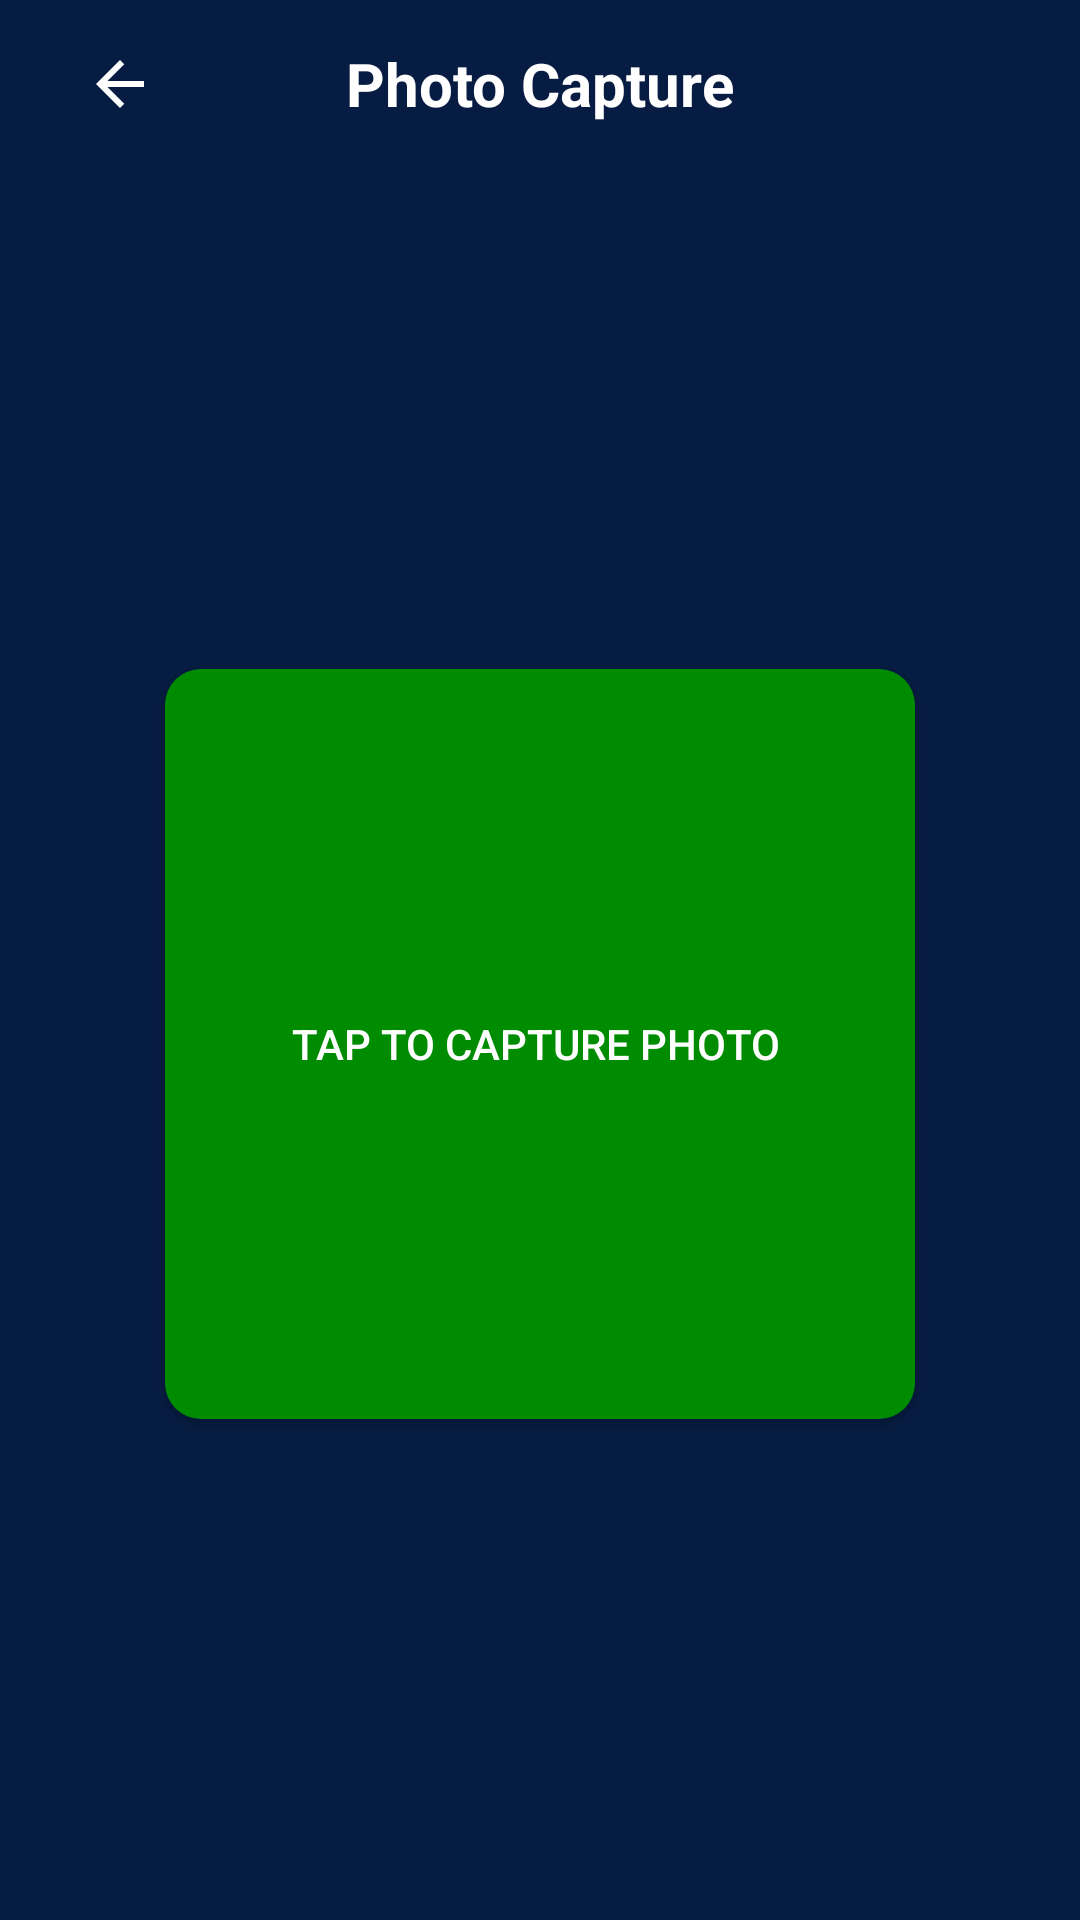

This screen was rendered from an Android layout file. Write that file and the resources it references.
<!-- AndroidManifest.xml: fallback theme Theme.MaterialComponents.DayNight.NoActionBar -->
<!-- res/layout/fragment_photo_capture.xml -->
<?xml version="1.0" encoding="utf-8"?>
<FrameLayout xmlns:android="http://schemas.android.com/apk/res/android"
             xmlns:app="http://schemas.android.com/apk/res-auto"
             xmlns:tools="http://schemas.android.com/tools"
             android:layout_width="match_parent"
             android:layout_height="match_parent"
             tools:context=".PhotoCapture">

    <androidx.constraintlayout.widget.ConstraintLayout
            android:id="@+id/main"
            android:layout_width="match_parent"
            android:layout_height="match_parent"
            android:background="@color/fs_background">

        
        <androidx.appcompat.widget.Toolbar
                android:id="@+id/photo_capture_toolbar"
                android:layout_width="0dp"
                android:layout_height="?attr/actionBarSize"
                android:background="@color/purple_700"
                app:layout_constraintTop_toTopOf="parent"
                app:layout_constraintStart_toStartOf="parent"
                app:layout_constraintEnd_toEndOf="parent">

            <ImageButton
                    android:id="@+id/photocaptureBackBtn"
                    android:layout_width="48dp"
                    android:layout_height="48dp"
                    android:background="?attr/selectableItemBackgroundBorderless"
                    android:contentDescription="Back"
                    android:src="@drawable/ic_arrow_back"
                    android:tint="@color/fs_surface"
                    android:layout_gravity="start|center_vertical" />

            <TextView
                    android:id="@+id/check_in_toolbar_title"
                    android:layout_width="wrap_content"
                    android:layout_height="wrap_content"
                    android:text="Photo Capture"
                    android:textColor="@color/fs_surface"
                    android:textSize="20sp"
                    android:textStyle="bold"
                    android:layout_gravity="center" />
        </androidx.appcompat.widget.Toolbar>


        
        <Button
                android:id="@+id/photo_capture_openCameraBtn"
                android:layout_width="250dp"
                android:layout_height="250dp"
                android:text="Tap to Capture Photo "
                android:textAllCaps="true"
                android:textColor="@android:color/white"
                android:background="@drawable/button_rounded"
                android:layout_marginStart="32dp"
                android:layout_marginEnd="32dp"
                app:layout_constraintStart_toStartOf="parent"
                app:layout_constraintEnd_toEndOf="parent"
                app:layout_constraintBottom_toBottomOf="parent"
                app:layout_constraintTop_toBottomOf="@id/photo_capture_toolbar"
                app:layout_constraintVertical_bias="0.5" />

    </androidx.constraintlayout.widget.ConstraintLayout>
</FrameLayout>
<!-- resources referenced by this layout -->
<resources>
  <color name="fs_background">#071C42</color>
  <color name="fs_surface">#FFFFFF</color>
  <color name="purple_700">#071C42</color>
  <!-- drawable button_rounded (drawable) -->
  <?xml version="1.0" encoding="utf-8"?>
  <shape xmlns:android="http://schemas.android.com/apk/res/android"
         android:shape="rectangle">
  
      
      <corners android:radius="12dp" />
  
      
      <solid android:color="@color/purple_500" />
  
      
      
  
      
      <padding
              android:left="12dp"
              android:top="8dp"
              android:right="12dp"
              android:bottom="8dp"/>
  </shape>
  <!-- drawable ic_arrow_back (drawable) -->
  <?xml version="1.0" encoding="utf-8"?>
  <vector xmlns:android="http://schemas.android.com/apk/res/android"
          android:width="24dp"
          android:height="24dp"
          android:viewportWidth="24"
          android:viewportHeight="24">
      <path
              android:fillColor="#FF000000"
              android:pathData="M20,11H7.83l5.59-5.59L12,4l-8,8 8,8 1.41-1.41L7.83,13H20v-2z"/>
  </vector>
  <color name="purple_500">#008c00</color>
</resources>
